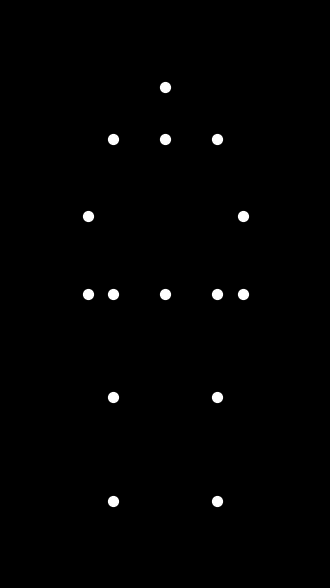

Write the Python code that produced this figure.

"""
Point-light biological–motion stimulus
======================================

A simple demonstration of a 15-dot point–light figure that starts in an
upright posture and – burdened by an imaginary heavy weight – slowly
“collapses” into a lying posture.  The dots are rendered as white points
on a solid black background (à la classic Johansson biological–motion
stimuli).

The script uses matplotlib’s animation framework.  Run it and a window
will pop up that shows the animation in real time.

Author:  OpenAI (ChatGPT)
"""

import numpy as np
import matplotlib.pyplot as plt
from matplotlib.animation import FuncAnimation


# ----------------------------------------------------------------------
# 1.  Build a canonical 2-D skeleton (15 landmarks)
# ----------------------------------------------------------------------
#
# Index / Body part
#   0  head
#   1  neck
#   2  left shoulder
#   3  right shoulder
#   4  left elbow
#   5  right elbow
#   6  left wrist
#   7  right wrist
#   8  hip centre
#   9  left hip
#   10 right hip
#   11 left knee
#   12 right knee
#   13 left ankle
#   14 right ankle
#
# All coordinates are given in an upright pose.  Units are arbitrary
# (roughly “head lengths”); the origin is at the hip centre.

skeleton_upright = np.array([
    [0.0, 8.0],     # head
    [0.0, 7.0],     # neck
    [-1.0, 7.0],    # L shoulder
    [1.0, 7.0],     # R shoulder
    [-1.5, 5.5],    # L elbow
    [1.5, 5.5],     # R elbow
    [-1.5, 4.0],    # L wrist
    [1.5, 4.0],     # R wrist
    [0.0, 4.0],     # hip centre
    [-1.0, 4.0],    # L hip
    [1.0, 4.0],     # R hip
    [-1.0, 2.0],    # L knee
    [1.0, 2.0],     # R knee
    [-1.0, 0.0],    # L ankle
    [1.0, 0.0],     # R ankle
], dtype=float)

assert skeleton_upright.shape == (15, 2), "Must have exactly 15 points!"

# ----------------------------------------------------------------------
# 2.  Animation parameters
# ----------------------------------------------------------------------
n_frames      = 120           # total number of frames
fps           = 30            # frames per second (display only)
start_angle   = 0.0           # radians (upright)
end_angle     = -np.pi / 2.0  # –90° → lying on the ground
pivot         = skeleton_upright[8]  # rotate around hip centre

# Pre-compute angles for all frames with a smooth (sinusoidal) ease-in/out
t = np.linspace(0, 1, n_frames)
# ease using a raised-cosine profile (smoothstep)
ease = 0.5 * (1 - np.cos(np.pi * t))
angles = start_angle + (end_angle - start_angle) * ease

# ----------------------------------------------------------------------
# 3.  Matplotlib figure
# ----------------------------------------------------------------------
fig, ax = plt.subplots(figsize=(4, 8))
fig.patch.set_facecolor('black')
ax.set_facecolor('black')
ax.set_aspect('equal')
ax.axis('off')

# Set axis limits to comfortably accommodate both poses
margin = 1.5
xmin = skeleton_upright[:, 0].min() - margin
xmax = skeleton_upright[:, 0].max() + margin
ymin = skeleton_upright[:, 1].min() - margin
ymax = skeleton_upright[:, 1].max() + margin
ax.set_xlim(xmin, xmax)
ax.set_ylim(ymin, ymax)

# 15 white dots
dots = ax.scatter(skeleton_upright[:, 0],
                  skeleton_upright[:, 1],
                  s=50, c='white')

# ----------------------------------------------------------------------
# 4.  Animation callback
# ----------------------------------------------------------------------
def rotate(points, theta, origin):
    """Rotate points (N×2) by angle theta around origin (2-vector)."""
    rot = np.array([[ np.cos(theta), -np.sin(theta)],
                    [ np.sin(theta),  np.cos(theta)]])
    return origin + (points - origin) @ rot.T


def update(frame):
    """Update scatter points for given frame index."""
    theta = angles[frame]
    pts   = rotate(skeleton_upright, theta, pivot)
    dots.set_offsets(pts)
    return dots,


ani = FuncAnimation(fig, update, frames=n_frames,
                    interval=1000 / fps, blit=True, repeat=True)

plt.show()
